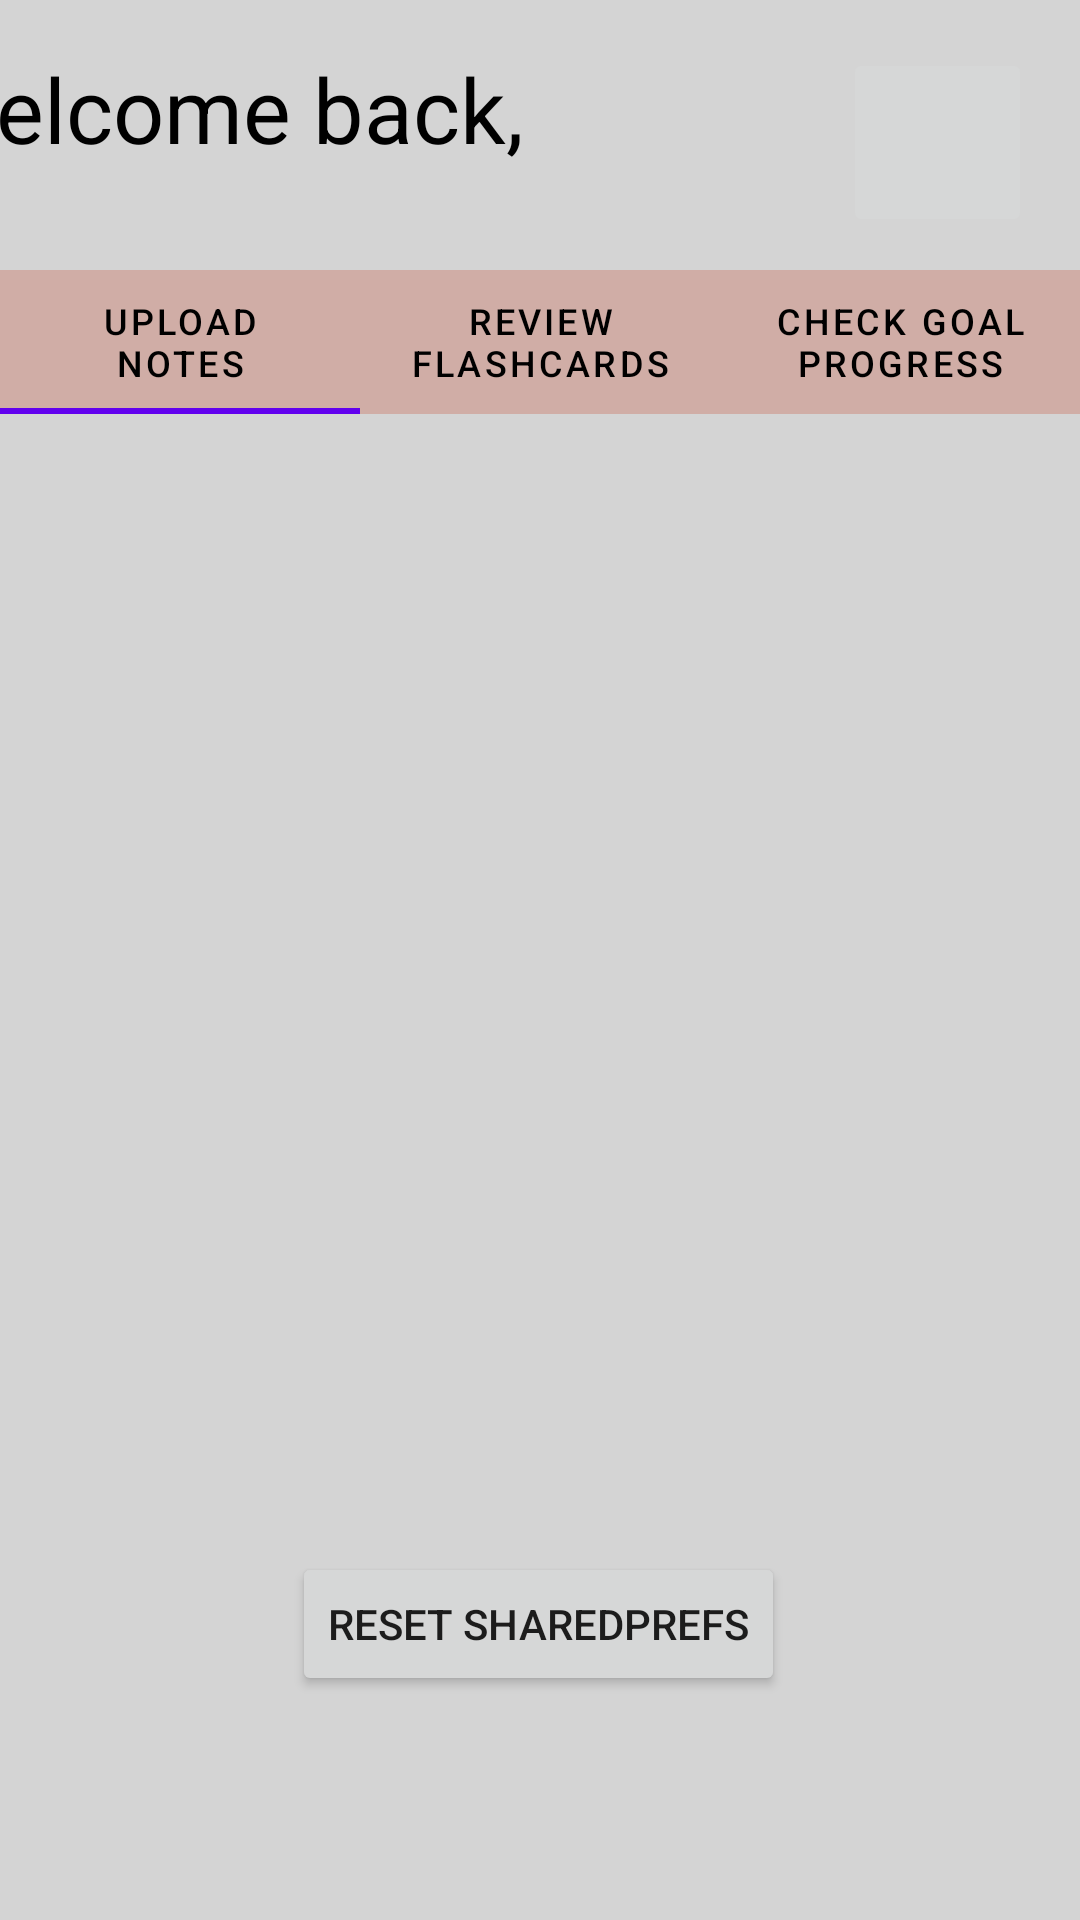

Reconstruct the res/layout file that produces this screen, plus the resources it refers to.
<!-- AndroidManifest.xml: application theme AppTheme -->
<!-- res/layout/activity_main.xml -->
<?xml version="1.0" encoding="utf-8"?>
<androidx.constraintlayout.widget.ConstraintLayout xmlns:android="http://schemas.android.com/apk/res/android"
    xmlns:app="http://schemas.android.com/apk/res-auto"
    xmlns:tools="http://schemas.android.com/tools"
    android:layout_width="match_parent"
    android:layout_height="match_parent"
    android:background="#d4d4d4"
    tools:context=".MainActivity">

    <TextView
        android:id="@+id/tWelcomeBack"
        android:layout_width="309dp"
        android:layout_height="63dp"
        android:background="#00232121"
        android:text="@string/tWelcomeBack"
        android:textColor="#000000"
        android:textSize="30sp"
        app:layout_constraintBottom_toBottomOf="parent"
        app:layout_constraintEnd_toStartOf="@+id/imageView2"
        app:layout_constraintHorizontal_bias="1.0"
        app:layout_constraintStart_toStartOf="parent"
        app:layout_constraintTop_toTopOf="parent"
        app:layout_constraintVertical_bias="0.028" />

    <Button
        android:id="@+id/resetSharedPref"
        android:layout_width="wrap_content"
        android:layout_height="wrap_content"
        android:text="@string/bResetShared"
        app:layout_constraintBottom_toBottomOf="parent"
        app:layout_constraintEnd_toEndOf="parent"
        app:layout_constraintHorizontal_bias="0.497"
        app:layout_constraintStart_toStartOf="parent"
        app:layout_constraintTop_toTopOf="parent"
        app:layout_constraintVertical_bias="0.874" />

    <ImageButton
        android:id="@+id/imageView2"
        android:layout_width="63dp"
        android:layout_height="63dp"
        android:layout_centerHorizontal="true"
        android:layout_marginEnd="16dp"
        android:contentDescription="@string/iAvatar"
        app:layout_constraintBottom_toBottomOf="parent"
        app:layout_constraintEnd_toEndOf="parent"
        app:layout_constraintTop_toTopOf="parent"
        app:layout_constraintVertical_bias="0.028"
        android:scaleType="fitXY"
        app:srcCompat="@drawable/avatar" />

    <com.google.android.material.tabs.TabLayout
        android:id="@+id/tabBar"
        android:layout_width="match_parent"
        android:layout_height="wrap_content"
        android:background="#83CD897C"
        app:layout_constraintBottom_toBottomOf="parent"
        app:layout_constraintEnd_toEndOf="parent"
        app:layout_constraintHorizontal_bias="0.0"
        app:layout_constraintStart_toStartOf="parent"
        app:layout_constraintTop_toTopOf="parent"
        app:layout_constraintVertical_bias="0.152"
        app:tabTextColor="#000000">

        <com.google.android.material.tabs.TabItem
            android:id="@+id/TabUploadNotes"
            android:layout_width="wrap_content"
            android:layout_height="wrap_content"
            android:text="@string/tUploadNotes" />

        <com.google.android.material.tabs.TabItem
            android:id="@+id/TabReviewFlashcards"
            android:layout_width="wrap_content"
            android:layout_height="wrap_content"
            android:text="@string/tReviewFlashcards" />

        <com.google.android.material.tabs.TabItem
            android:id="@+id/TabGoalProgress"
            android:layout_width="wrap_content"
            android:layout_height="wrap_content"
            android:text="@string/tGoalProgess" />
    </com.google.android.material.tabs.TabLayout>

    <androidx.viewpager.widget.ViewPager
        android:id="@+id/viewPager"
        android:layout_width="409dp"
        android:layout_height="433dp"
        app:layout_constraintBottom_toBottomOf="parent"
        app:layout_constraintEnd_toEndOf="parent"
        app:layout_constraintHorizontal_bias="0.0"
        app:layout_constraintStart_toStartOf="parent"
        app:layout_constraintTop_toBottomOf="@+id/tabBar"
        app:layout_constraintVertical_bias="0.0" />

    <Spinner
        android:id="@+id/spinner"
        android:layout_width="match_parent"
        android:layout_height="wrap_content"
        android:background="#BCB5372C"
        android:popupBackground="@android:color/holo_red_light"
        android:textAlignment="center"
        app:layout_constraintBottom_toBottomOf="parent"
        app:layout_constraintEnd_toEndOf="parent"
        app:layout_constraintHorizontal_bias="0.0"
        app:layout_constraintStart_toStartOf="parent"
        app:layout_constraintTop_toTopOf="parent"
        app:layout_constraintVertical_bias="0.122" />


</androidx.constraintlayout.widget.ConstraintLayout>
<!-- resources referenced by this layout -->
<resources>
  <string name="bResetShared">Reset Sharedprefs</string>
  <string name="iAvatar">user avatar</string>
  <string name="tGoalProgess">Check Goal Progress</string>
  <string name="tReviewFlashcards">Review Flashcards</string>
  <string name="tUploadNotes">Upload Notes</string>
  <string name="tWelcomeBack">Welcome back,</string>
</resources>
